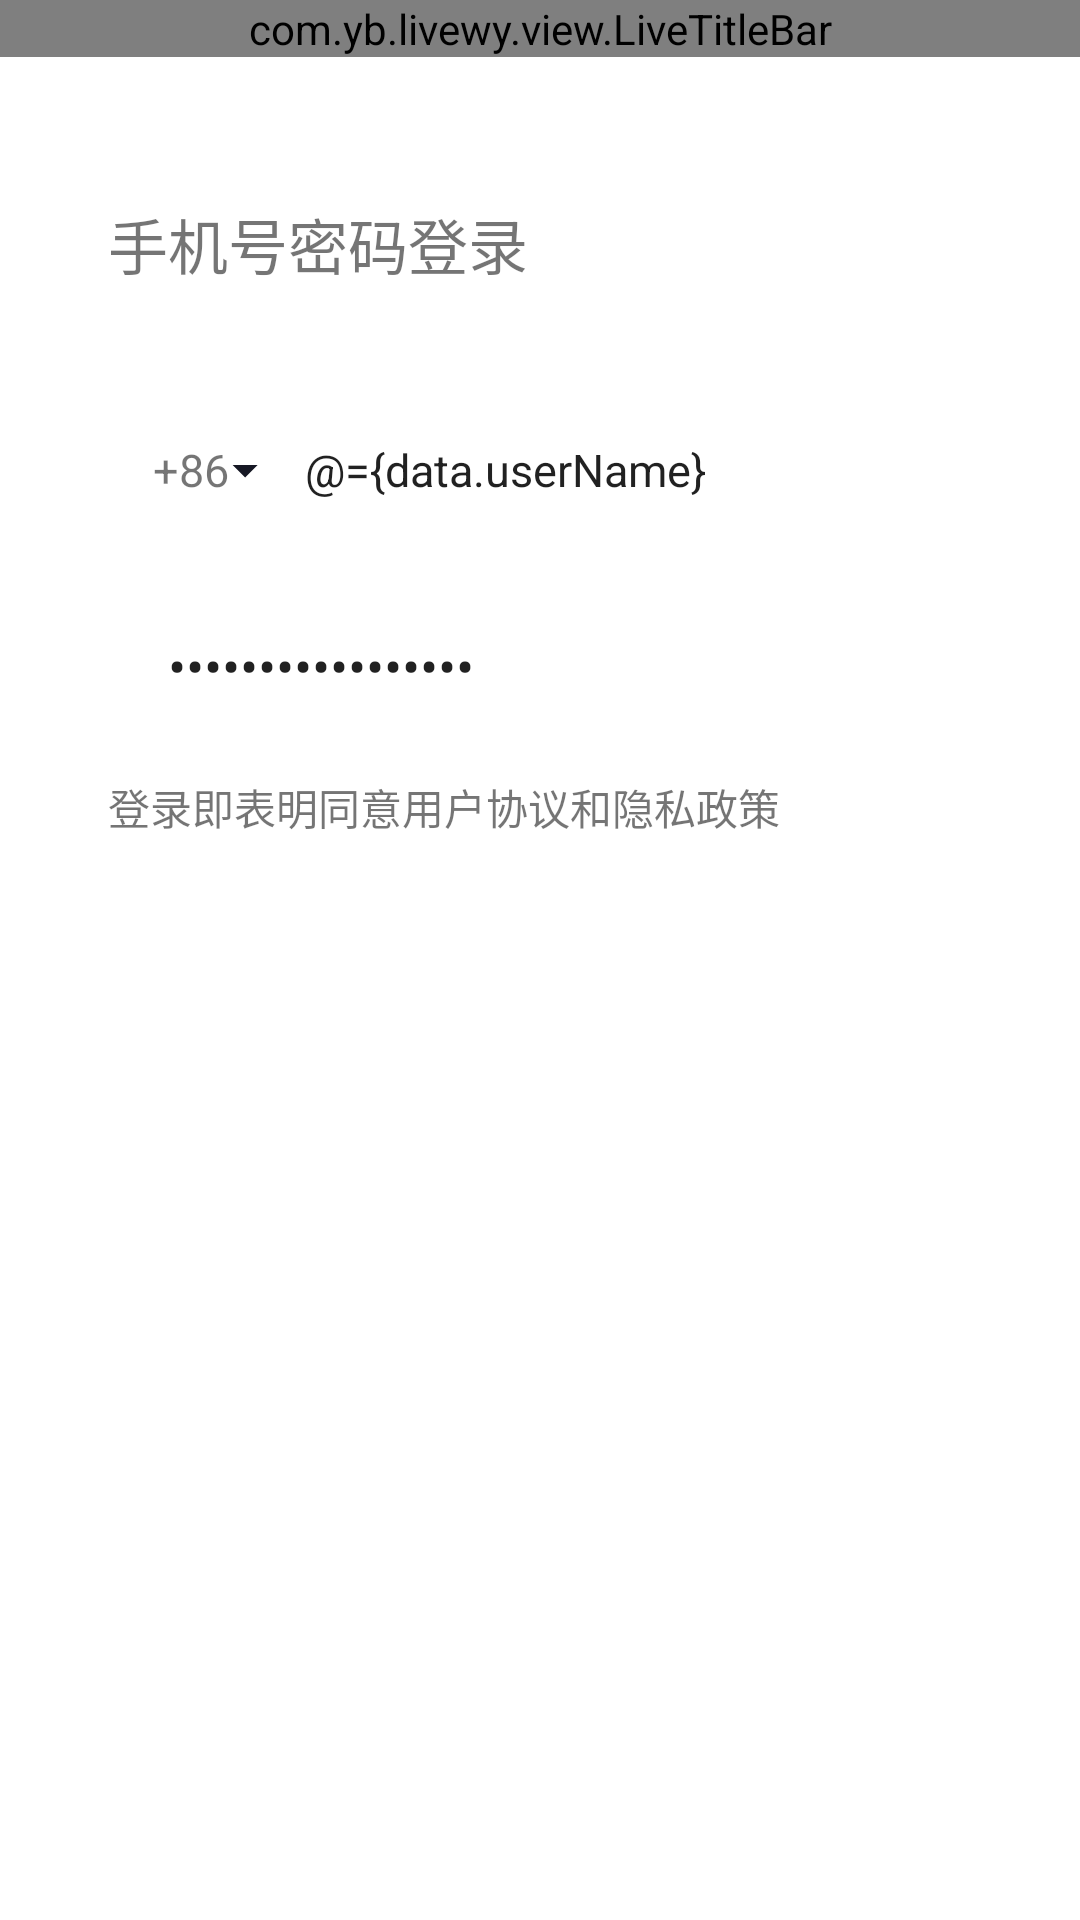

Here is an Android app screen rendered from its layout file. Give the layout XML and the strings, colors and styles it references.
<!-- AndroidManifest.xml: application theme AppTheme -->
<!-- res/layout/activity_login.xml -->
<?xml version="1.0" encoding="utf-8"?>
<layout xmlns:tools="http://schemas.android.com/tools"
    xmlns:app="http://schemas.android.com/apk/res-auto"
    xmlns:android="http://schemas.android.com/apk/res/android">

    <data>
        <variable
            name="data"
            type="com.yb.livewy.vm.LoginViewModel" />
    </data>

    <androidx.constraintlayout.widget.ConstraintLayout
        android:layout_width="match_parent"
        android:layout_height="match_parent"
        android:background="@color/white">


        <com.yb.livewy.view.LiveTitleBar
            android:id="@+id/liveTitleBar"
            android:layout_width="match_parent"
            android:layout_height="wrap_content"
            app:centreType="1"
            app:layout_constraintBottom_toBottomOf="parent"
            app:layout_constraintEnd_toEndOf="parent"
            app:layout_constraintStart_toStartOf="parent"
            app:layout_constraintTop_toTopOf="parent"
            app:layout_constraintVertical_bias="0.0"
            app:leftType="0"
            app:rightType="0" />

        <androidx.constraintlayout.widget.Guideline
            android:id="@+id/guideline"
            android:layout_width="wrap_content"
            android:layout_height="wrap_content"
            android:orientation="horizontal"
            app:layout_constraintBottom_toBottomOf="parent"
            app:layout_constraintEnd_toEndOf="parent"
            app:layout_constraintGuide_begin="40dp"
            app:layout_constraintGuide_percent="0.07"
            app:layout_constraintStart_toStartOf="parent"
            app:layout_constraintTop_toTopOf="parent" />

        <androidx.constraintlayout.widget.Guideline
            android:id="@+id/guideline2"
            android:layout_width="wrap_content"
            android:layout_height="wrap_content"
            android:orientation="vertical"
            app:layout_constraintBottom_toBottomOf="parent"
            app:layout_constraintEnd_toEndOf="parent"
            app:layout_constraintGuide_percent="0.1"
            app:layout_constraintStart_toStartOf="parent"
            app:layout_constraintTop_toTopOf="parent" />

        <androidx.constraintlayout.widget.Guideline
            android:id="@+id/guideline3"
            android:layout_width="wrap_content"
            android:layout_height="wrap_content"
            android:orientation="vertical"
            app:layout_constraintBottom_toBottomOf="parent"
            app:layout_constraintEnd_toEndOf="parent"
            app:layout_constraintGuide_percent="0.9"
            app:layout_constraintStart_toStartOf="parent"
            app:layout_constraintTop_toTopOf="parent" />

        <androidx.constraintlayout.widget.Guideline
            android:id="@+id/guideline4"
            android:layout_width="wrap_content"
            android:layout_height="wrap_content"
            android:orientation="horizontal"
            app:layout_constraintBottom_toBottomOf="parent"
            app:layout_constraintEnd_toEndOf="parent"
            app:layout_constraintGuide_begin="116dp"
            app:layout_constraintGuide_percent="0.15"
            app:layout_constraintStart_toStartOf="parent"
            app:layout_constraintTop_toTopOf="parent" />

        <TextView
            android:id="@+id/login_title"
            android:layout_width="wrap_content"
            android:layout_height="wrap_content"
            android:text="@string/login_title"
            android:textSize="@dimen/font_size_18sp"
            android:visibility="gone"
            app:layout_constraintBottom_toTopOf="@+id/guideline5"
            app:layout_constraintEnd_toStartOf="@+id/guideline3"
            app:layout_constraintHorizontal_bias="0.0"
            app:layout_constraintStart_toStartOf="@+id/guideline2"
            app:layout_constraintTop_toTopOf="@+id/guideline4"
            app:layout_constraintVertical_bias="0.0" />

        <androidx.constraintlayout.widget.Guideline
            android:id="@+id/guideline5"
            android:layout_width="wrap_content"
            android:layout_height="wrap_content"
            android:orientation="horizontal"
            app:layout_constraintBottom_toBottomOf="parent"
            app:layout_constraintEnd_toEndOf="parent"
            app:layout_constraintGuide_begin="384dp"
            app:layout_constraintGuide_percent="0.6"
            app:layout_constraintStart_toStartOf="parent"
            app:layout_constraintTop_toTopOf="parent" />

        <TextView
            android:id="@+id/textView2"
            android:layout_width="wrap_content"
            android:layout_height="wrap_content"
            android:text="@string/phone_password_login"
            android:textSize="@dimen/font_size_20sp"
            app:layout_constraintBottom_toTopOf="@+id/guideline4"
            app:layout_constraintEnd_toStartOf="@+id/guideline3"
            app:layout_constraintHorizontal_bias="0.0"
            app:layout_constraintStart_toStartOf="@+id/guideline2"
            app:layout_constraintTop_toBottomOf="@+id/liveTitleBar"
            app:layout_constraintVertical_bias="1.0" />

        <LinearLayout
            android:id="@+id/linearLayout4"
            android:layout_width="0dp"
            android:layout_height="@dimen/limit_size_50dp"
            android:layout_gravity="center_vertical"
            android:gravity="center_vertical"
            android:orientation="horizontal"
            app:bl_corners_radius="@dimen/limit_size_2dp"
            app:bl_solid_color="@color/login_et_bg"
            app:layout_constraintBottom_toTopOf="@+id/guideline5"
            app:layout_constraintEnd_toStartOf="@+id/guideline3"
            app:layout_constraintHorizontal_bias="1.0"
            app:layout_constraintStart_toStartOf="@+id/guideline2"
            app:layout_constraintTop_toTopOf="@+id/guideline4"
            app:layout_constraintVertical_bias="0.15">


            <TextView
                android:id="@+id/textView3"
                android:layout_width="wrap_content"
                android:layout_height="wrap_content"
                android:layout_gravity="center_vertical"
                android:layout_marginStart="@dimen/limit_size_15dp"
                android:gravity="center_vertical"
                android:text="+86"
                android:textSize="@dimen/font_size_15sp" />

            <ImageView
                android:layout_width="@dimen/limit_size_20dp"
                android:layout_height="@dimen/limit_size_20dp"
                android:layout_gravity="center_vertical"
                android:layout_marginStart="-5dp"
                android:src="@drawable/ic_baseline_arrow_drop_down_24" />

            <EditText
                android:layout_width="0dp"
                android:layout_height="wrap_content"
                android:layout_gravity="center_vertical"
                android:layout_marginStart="@dimen/limit_size_10dp"
                android:layout_weight="1"
                android:background="@null"
                android:text="@={data.userName}"
                android:gravity="center_vertical"
                android:hint="@string/input_phone_hint"
                android:textSize="@dimen/font_size_15sp" />

        </LinearLayout>

        <LinearLayout
            android:id="@+id/linearLayout5"
            android:layout_width="0dp"
            android:layout_height="@dimen/limit_size_50dp"
            android:gravity="center_vertical"
            app:bl_corners_radius="@dimen/limit_size_2dp"
            app:bl_solid_color="@color/login_et_bg"
            app:layout_constraintBottom_toTopOf="@+id/guideline5"
            app:layout_constraintEnd_toStartOf="@+id/guideline3"
            app:layout_constraintHorizontal_bias="0.0"
            app:layout_constraintStart_toStartOf="@+id/guideline2"
            app:layout_constraintTop_toBottomOf="@+id/linearLayout4"
            app:layout_constraintVertical_bias="0.1"
            tools:ignore="MissingConstraints">

            <EditText
                android:id="@+id/pwd"
                android:layout_width="0dp"
                android:layout_height="wrap_content"
                android:layout_marginStart="@dimen/limit_size_20dp"
                android:layout_marginEnd="@dimen/limit_size_20dp"
                android:layout_weight="1"
                android:autofillHints="@string/delete"
                android:background="@null"
                android:inputType="textPassword"
                android:text="@={data.password}"
                android:hint="@string/input_pwd_o" />
        </LinearLayout>

        <TextView
            android:id="@+id/textView4"
            android:layout_width="wrap_content"
            android:layout_height="wrap_content"
            android:text="@string/matters_tips"
            app:layout_constraintBottom_toTopOf="@+id/guideline5"
            app:layout_constraintEnd_toStartOf="@+id/guideline3"
            app:layout_constraintHorizontal_bias="0.0"
            app:layout_constraintStart_toStartOf="@+id/guideline2"
            app:layout_constraintTop_toBottomOf="@+id/linearLayout5"
            app:layout_constraintVertical_bias="0.1" />

        <TextView
            android:id="@+id/login"
            android:layout_width="0dp"
            android:layout_height="@dimen/limit_size_50dp"
            android:text="@string/go_login"
            app:bl_solid_color="@color/not_input_color"
            android:textColor="@color/white"
            android:gravity="center"
            android:clickable="true"
            android:onClick="@{()->data.loginUser()}"
            app:bl_corners_radius="@dimen/limit_size_2dp"
            app:layout_constraintVertical_bias="0.3"
            app:layout_constraintBottom_toTopOf="@+id/guideline5"
            app:layout_constraintEnd_toStartOf="@+id/guideline3"
            app:layout_constraintStart_toStartOf="@+id/guideline2"
            app:layout_constraintTop_toBottomOf="@+id/textView4" />

        <TextView
            android:id="@+id/forgot_password"
            android:layout_width="wrap_content"
            android:layout_height="wrap_content"
            android:clickable="true"
            android:onClick="@{()->data.goToRegister()}"
            android:text="@string/forgot_password"
            android:textColor="@color/forgot_password_color"
            android:visibility="gone"
            app:layout_constraintBottom_toTopOf="@+id/guideline5"
            app:layout_constraintEnd_toStartOf="@+id/guideline3"
            app:layout_constraintHorizontal_bias="0.0"
            app:layout_constraintStart_toStartOf="@+id/guideline2"
            app:layout_constraintTop_toBottomOf="@+id/login"
            app:layout_constraintVertical_bias="1.0" />


    </androidx.constraintlayout.widget.ConstraintLayout>
</layout>
<!-- resources referenced by this layout -->
<resources>
  <color name="forgot_password_color">#FF4A9AFD</color>
  <color name="login_et_bg">#FFF9F9F9</color>
  <color name="not_input_color">#FFD8D8DA</color>
  <color name="white">#FFFFFF</color>
  <dimen name="font_size_15sp">15sp</dimen>
  <dimen name="font_size_18sp">18sp</dimen>
  <dimen name="font_size_20sp">20sp</dimen>
  <dimen name="limit_size_10dp">10dp</dimen>
  <dimen name="limit_size_15dp">15dp</dimen>
  <dimen name="limit_size_20dp">20dp</dimen>
  <dimen name="limit_size_2dp">2dp</dimen>
  <dimen name="limit_size_50dp">50dp</dimen>
  <!-- drawable ic_baseline_arrow_drop_down_24 (drawable) -->
  <vector android:height="24dp" android:tint="#161824"
      android:viewportHeight="24" android:viewportWidth="24"
      android:width="24dp" xmlns:android="http://schemas.android.com/apk/res/android">
      <path android:fillColor="@android:color/white" android:pathData="M7,10l5,5 5,-5z"/>
  </vector>
  <string name="delete">删除</string>
  <string name="forgot_password">忘记密码</string>
  <string name="go_login">登陆</string>
  <string name="input_phone_hint">请输入手机号</string>
  <string name="input_pwd_o">请输入密码</string>
  <string name="login_title">开始登陆</string>
  <string name="matters_tips">登录即表明同意<a>用户协议</a>和<a>隐私政策</a></string>
  <string name="phone_password_login">手机号密码登录</string>
  <style name="AppTheme" parent="Theme.AppCompat.DayNight.NoActionBar">
        
        <item name="colorPrimary">@color/colorPrimary</item>
        <item name="colorPrimaryDark">@color/colorPrimaryDark</item>
        <item name="colorAccent">@color/colorAccent</item>
    </style>
  <color name="colorPrimary">#6200EE</color>
  <color name="colorPrimaryDark">#3700B3</color>
  <color name="colorAccent">#03DAC5</color>
</resources>
